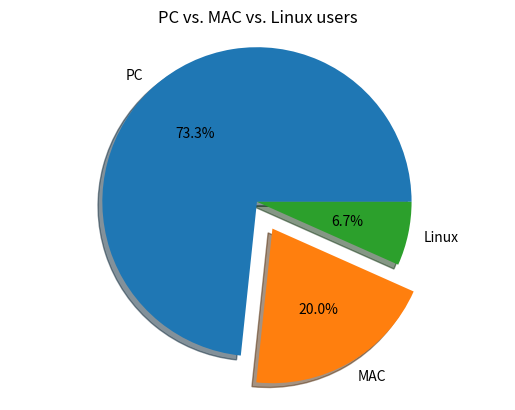

Here is the Python script that generated this plot:
from matplotlib import pyplot

# 1. prepare data
machine_counts = [11, 3, 1]
# 2. prepare labels
machine_labels = ['PC', 'MAC', 'Linux']
# 3. draw pie
pyplot.pie(machine_counts, labels = machine_labels, autopct = "%.1f%%", shadow = True, explode = [0, 0.2, 0])
pyplot.title('PC vs. MAC vs. Linux users')
pyplot.axis('equal')
# 4 .show
pyplot.show()